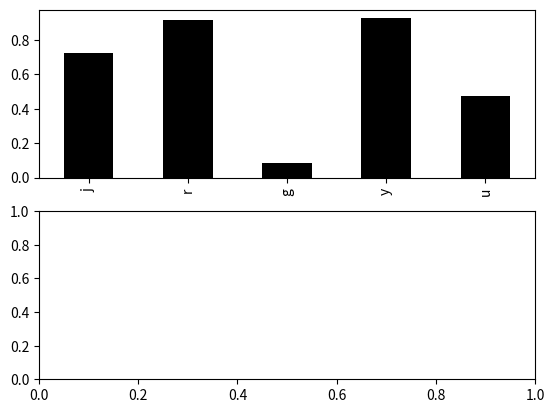

Recreate this plot in Python.
import numpy as np
import pandas as pd
import matplotlib.pyplot as plt

fig, axes = plt.subplots(2,1)
data = pd.Series(np.random.rand(5), index = list('jrgyu'))
data.plot.bar(ax = axes[0], color = 'k')

plt.show()